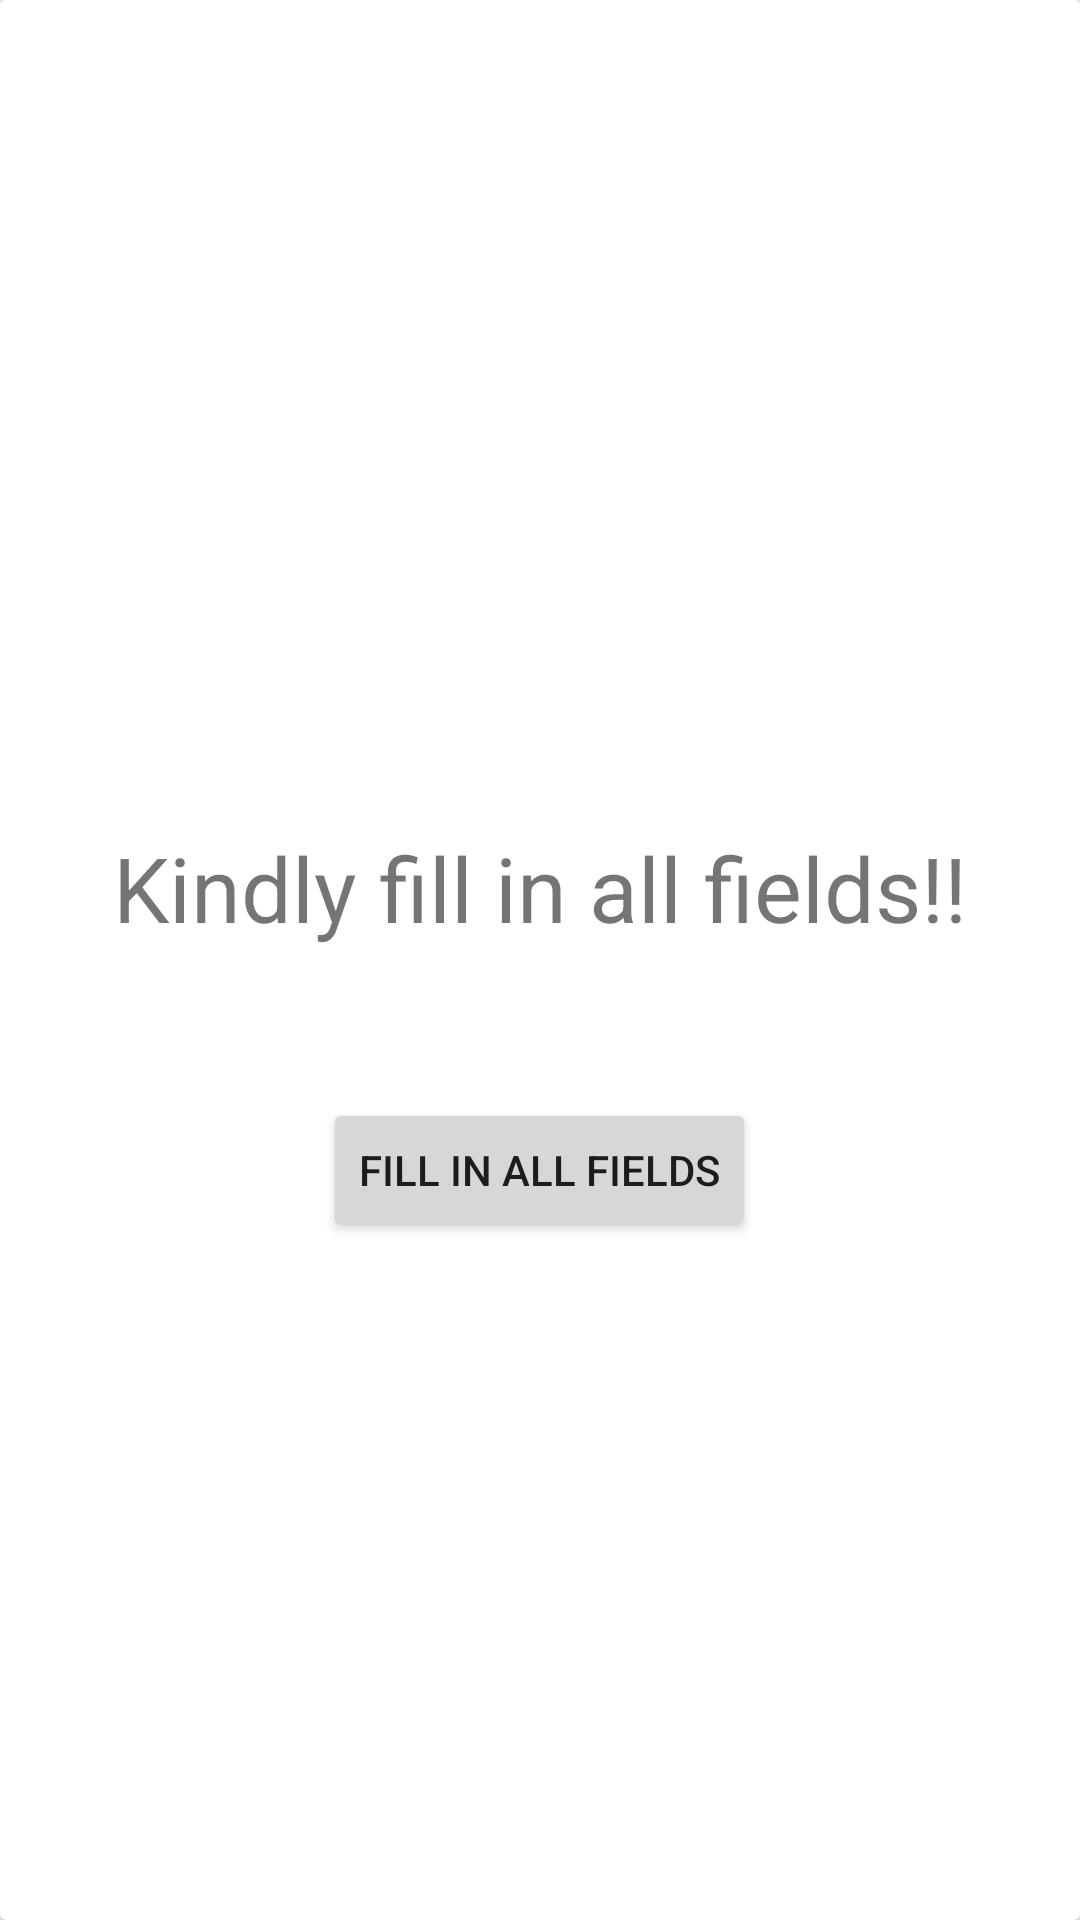

This screen was rendered from an Android layout file. Write that file and the resources it references.
<!-- AndroidManifest.xml: application theme AppTheme -->
<!-- res/layout/empty_field_dialog.xml -->
<?xml version="1.0" encoding="utf-8"?>
<androidx.cardview.widget.CardView xmlns:android="http://schemas.android.com/apk/res/android"
    android:layout_width="match_parent"
    android:layout_height="wrap_content"
    android:layout_gravity="center">

    <LinearLayout
        android:layout_width="match_parent"
        android:layout_height="wrap_content"
        android:layout_gravity="center"
        android:orientation="vertical">

        <ImageView
            android:id="@+id/cancel_image"
            android:layout_width="wrap_content"
            android:layout_height="wrap_content"
            android:layout_gravity="end"
            android:layout_marginEnd="40dp"
            android:layout_marginRight="40dp"
            android:contentDescription="@string/img_content"
            android:src="@drawable/ic_baseline_cancel_24" />

        <TextView
            android:layout_width="wrap_content"
            android:layout_height="wrap_content"
            android:layout_gravity="center"
            android:layout_marginTop="50dp"
            android:text="@string/empty_field_text"
            android:textSize="30sp" />

        <Button
            android:id="@+id/goBackToSubmissionPage"
            android:layout_width="wrap_content"
            android:layout_height="wrap_content"
            android:layout_gravity="center"
            android:layout_marginTop="50dp"
            android:text="@string/empty_field_button" />


    </LinearLayout>

</androidx.cardview.widget.CardView>
<!-- resources referenced by this layout -->
<resources>
  <string name="empty_field_button">Fill In All Fields</string>
  <string name="empty_field_text">Kindly fill in all fields!!</string>
  <string name="img_content">Image</string>
  <style name="AppTheme" parent="Theme.AppCompat.Light.DarkActionBar">
          
          <item name="colorPrimary">@color/colorPrimary</item>
          <item name="colorPrimaryDark">@color/colorPrimaryDark</item>
          <item name="colorAccent">@color/colorAccent</item>
      </style>
  <color name="colorPrimary">#6200EE</color>
  <color name="colorPrimaryDark">#3700B3</color>
  <color name="colorAccent">#03DAC5</color>
</resources>
